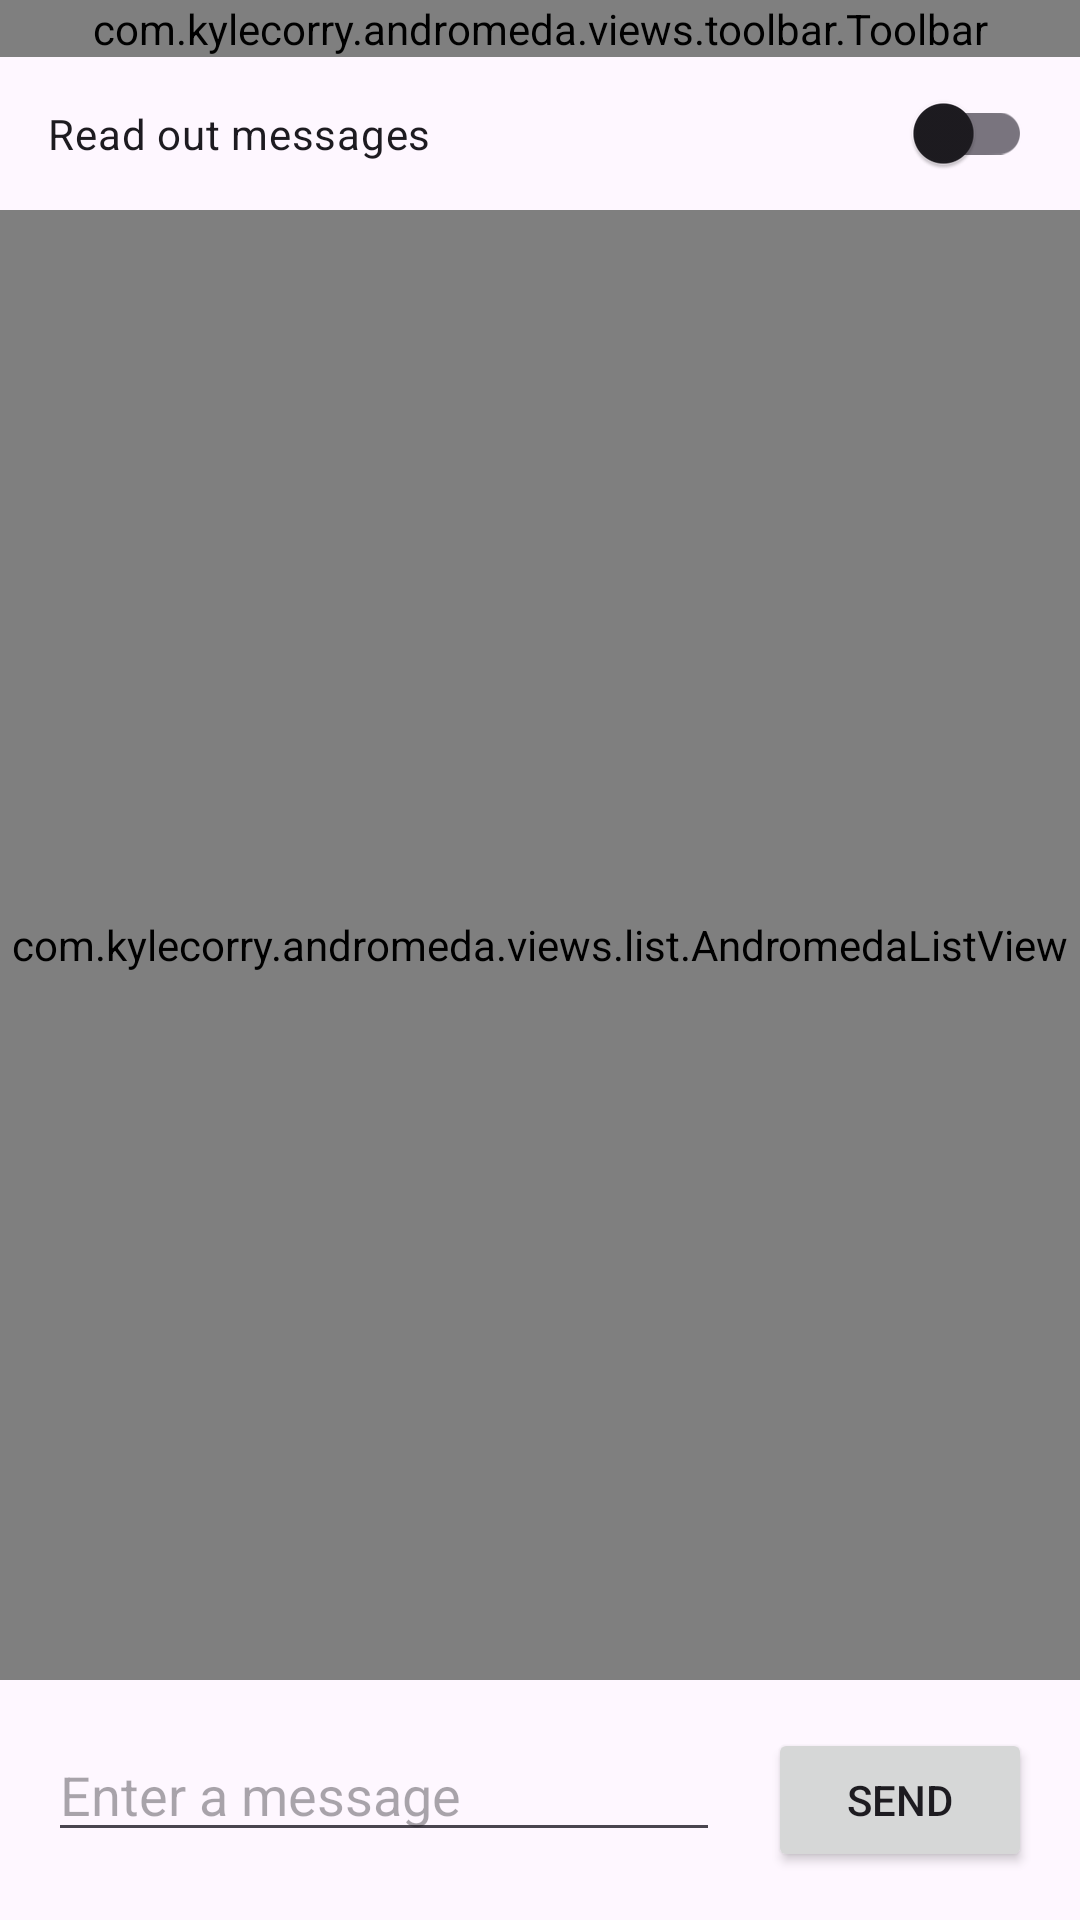

Produce the Android XML layout that renders to this screen, including the resource entries it uses.
<!-- AndroidManifest.xml: activity theme AppTheme -->
<!-- res/layout/fragment_main.xml -->
<?xml version="1.0" encoding="utf-8"?>
<LinearLayout xmlns:android="http://schemas.android.com/apk/res/android"
    xmlns:app="http://schemas.android.com/apk/res-auto"
    android:layout_width="match_parent"
    android:layout_height="match_parent"
    android:orientation="vertical">

    <com.kylecorry.andromeda.views.toolbar.Toolbar
        android:id="@+id/toolbar"
        android:layout_width="match_parent"
        android:layout_height="wrap_content"
        android:keepScreenOn="true"
        app:subtitle="Disconnected"
        app:title="Comms" />

    <androidx.appcompat.widget.SwitchCompat
        android:id="@+id/readOutMessagesSwitch"
        android:layout_width="match_parent"
        android:layout_height="wrap_content"
        android:padding="16dp"
        android:text="@string/read_out_messages" />

    <com.kylecorry.andromeda.views.list.AndromedaListView
        android:id="@+id/messages"
        android:layout_width="match_parent"
        android:layout_height="0dp"
        android:layout_weight="1" />

    <LinearLayout
        android:id="@+id/messageInputLayout"
        android:layout_width="match_parent"
        android:layout_height="wrap_content"
        android:orientation="horizontal"
        android:padding="16dp">

        <EditText
            android:id="@+id/messageInput"
            android:layout_width="0dp"
            android:layout_height="wrap_content"
            android:layout_marginEnd="16dp"
            android:layout_weight="1"
            android:hint="Enter a message" />

        <Button
            android:id="@+id/sendButton"
            android:layout_width="wrap_content"
            android:layout_height="wrap_content"
            android:text="Send" />
    </LinearLayout>
</LinearLayout>
<!-- resources referenced by this layout -->
<resources>
  <string name="read_out_messages">Read out messages</string>
  <style name="AppTheme" parent="BaseAppTheme" />
  <style name="BaseAppTheme" parent="Theme.Material3.DayNight.NoActionBar">
          <item name="android:statusBarColor">#90000000</item>
  
          
          <item name="colorPrimary">@color/primary_40</item>
          <item name="colorOnPrimary">@color/primary_10</item>
  
          
          <item name="colorPrimaryContainer">@color/primary_40_transparent</item>
          <item name="colorOnPrimaryContainer">@color/primary_10</item>
          <item name="colorSecondaryContainer">?attr/colorPrimaryContainer</item>
          <item name="colorTertiaryContainer">?attr/colorPrimaryContainer</item>
          <item name="colorOnSecondaryContainer">?attr/colorOnPrimaryContainer</item>
          <item name="colorOnTertiaryContainer">?attr/colorOnPrimaryContainer</item>
  
          
          
          <item name="elevationOverlayEnabled">false</item>
          <item name="colorSurface">?android:colorBackgroundFloating</item>
  
          <item name="colorAccent">@color/primary_40</item>
          <item name="bottomSheetDialogTheme">@style/AppBottomSheetDialogTheme</item>
          <item name="alertDialogTheme">@style/AlertDialogTheme</item>
          <item name="materialButtonStyle">@style/ThemeOverlay.App.ElevatedButton</item>
          <item name="snackbarButtonStyle">@style/SnackBarButtonTheme</item>
          <item name="floatingActionButtonStyle">@style/Widget.App.FloatingActionButton</item>
      </style>
  <color name="primary_40">#FF6D00</color>
  <color name="primary_10">#351000</color>
  <color name="primary_40_transparent">#80FF6D00</color>
  <style name="AppBottomSheetDialogTheme" parent="ThemeOverlay.Material3.BottomSheetDialog">
          <item name="bottomSheetStyle">@style/AppBottomSheetModalStyle</item>
      </style>
  <style name="AlertDialogTheme" parent="ThemeOverlay.Material3.Dialog.Alert">
          <item name="dialogCornerRadius">@dimen/rounded_corner_size</item>
      </style>
  <style name="ThemeOverlay.App.ElevatedButton" parent="Widget.Material3.Button.ElevatedButton">
          <item name="shapeAppearanceOverlay">@style/ButtonAppearance</item>
          <item name="backgroundTint">@color/button_selector</item>
          <item name="android:textColor">?attr/colorOnPrimary</item>
          <item name="iconTint">?attr/colorOnPrimary</item>
      </style>
  <style name="SnackBarButtonTheme" parent="@style/Widget.MaterialComponents.Button.TextButton.Snackbar">
          <item name="android:textColor">@color/primary_40</item>
      </style>
  <style name="Widget.App.FloatingActionButton" parent="Widget.Material3.FloatingActionButton.Primary">
          <item name="materialThemeOverlay">@style/ThemeOverlay.App.FloatingActionButton</item>
      </style>
  <style name="AppBottomSheetModalStyle" parent="Widget.Material3.BottomSheet.Modal">
          <item name="shapeAppearance">@style/AppBottomSheetAppearance</item>
          <item name="android:padding">16dp</item>
      </style>
  <dimen name="rounded_corner_size">8dp</dimen>
  <style name="ButtonAppearance">
          <item name="cornerFamily">rounded</item>
          <item name="cornerSize">@dimen/rounded_corner_size</item>
      </style>
  <style name="ThemeOverlay.App.FloatingActionButton" parent="">
          <item name="colorContainer">?attr/colorPrimary</item>
          <item name="colorOnContainer">?attr/colorOnPrimary</item>
      </style>
  <style name="AppBottomSheetAppearance" parent="ShapeAppearance.Material3.LargeComponent">
          <item name="cornerFamily">rounded</item>
          <item name="cornerSizeTopLeft">@dimen/rounded_corner_size</item>
          <item name="cornerSizeTopRight">@dimen/rounded_corner_size</item>
      </style>
</resources>
